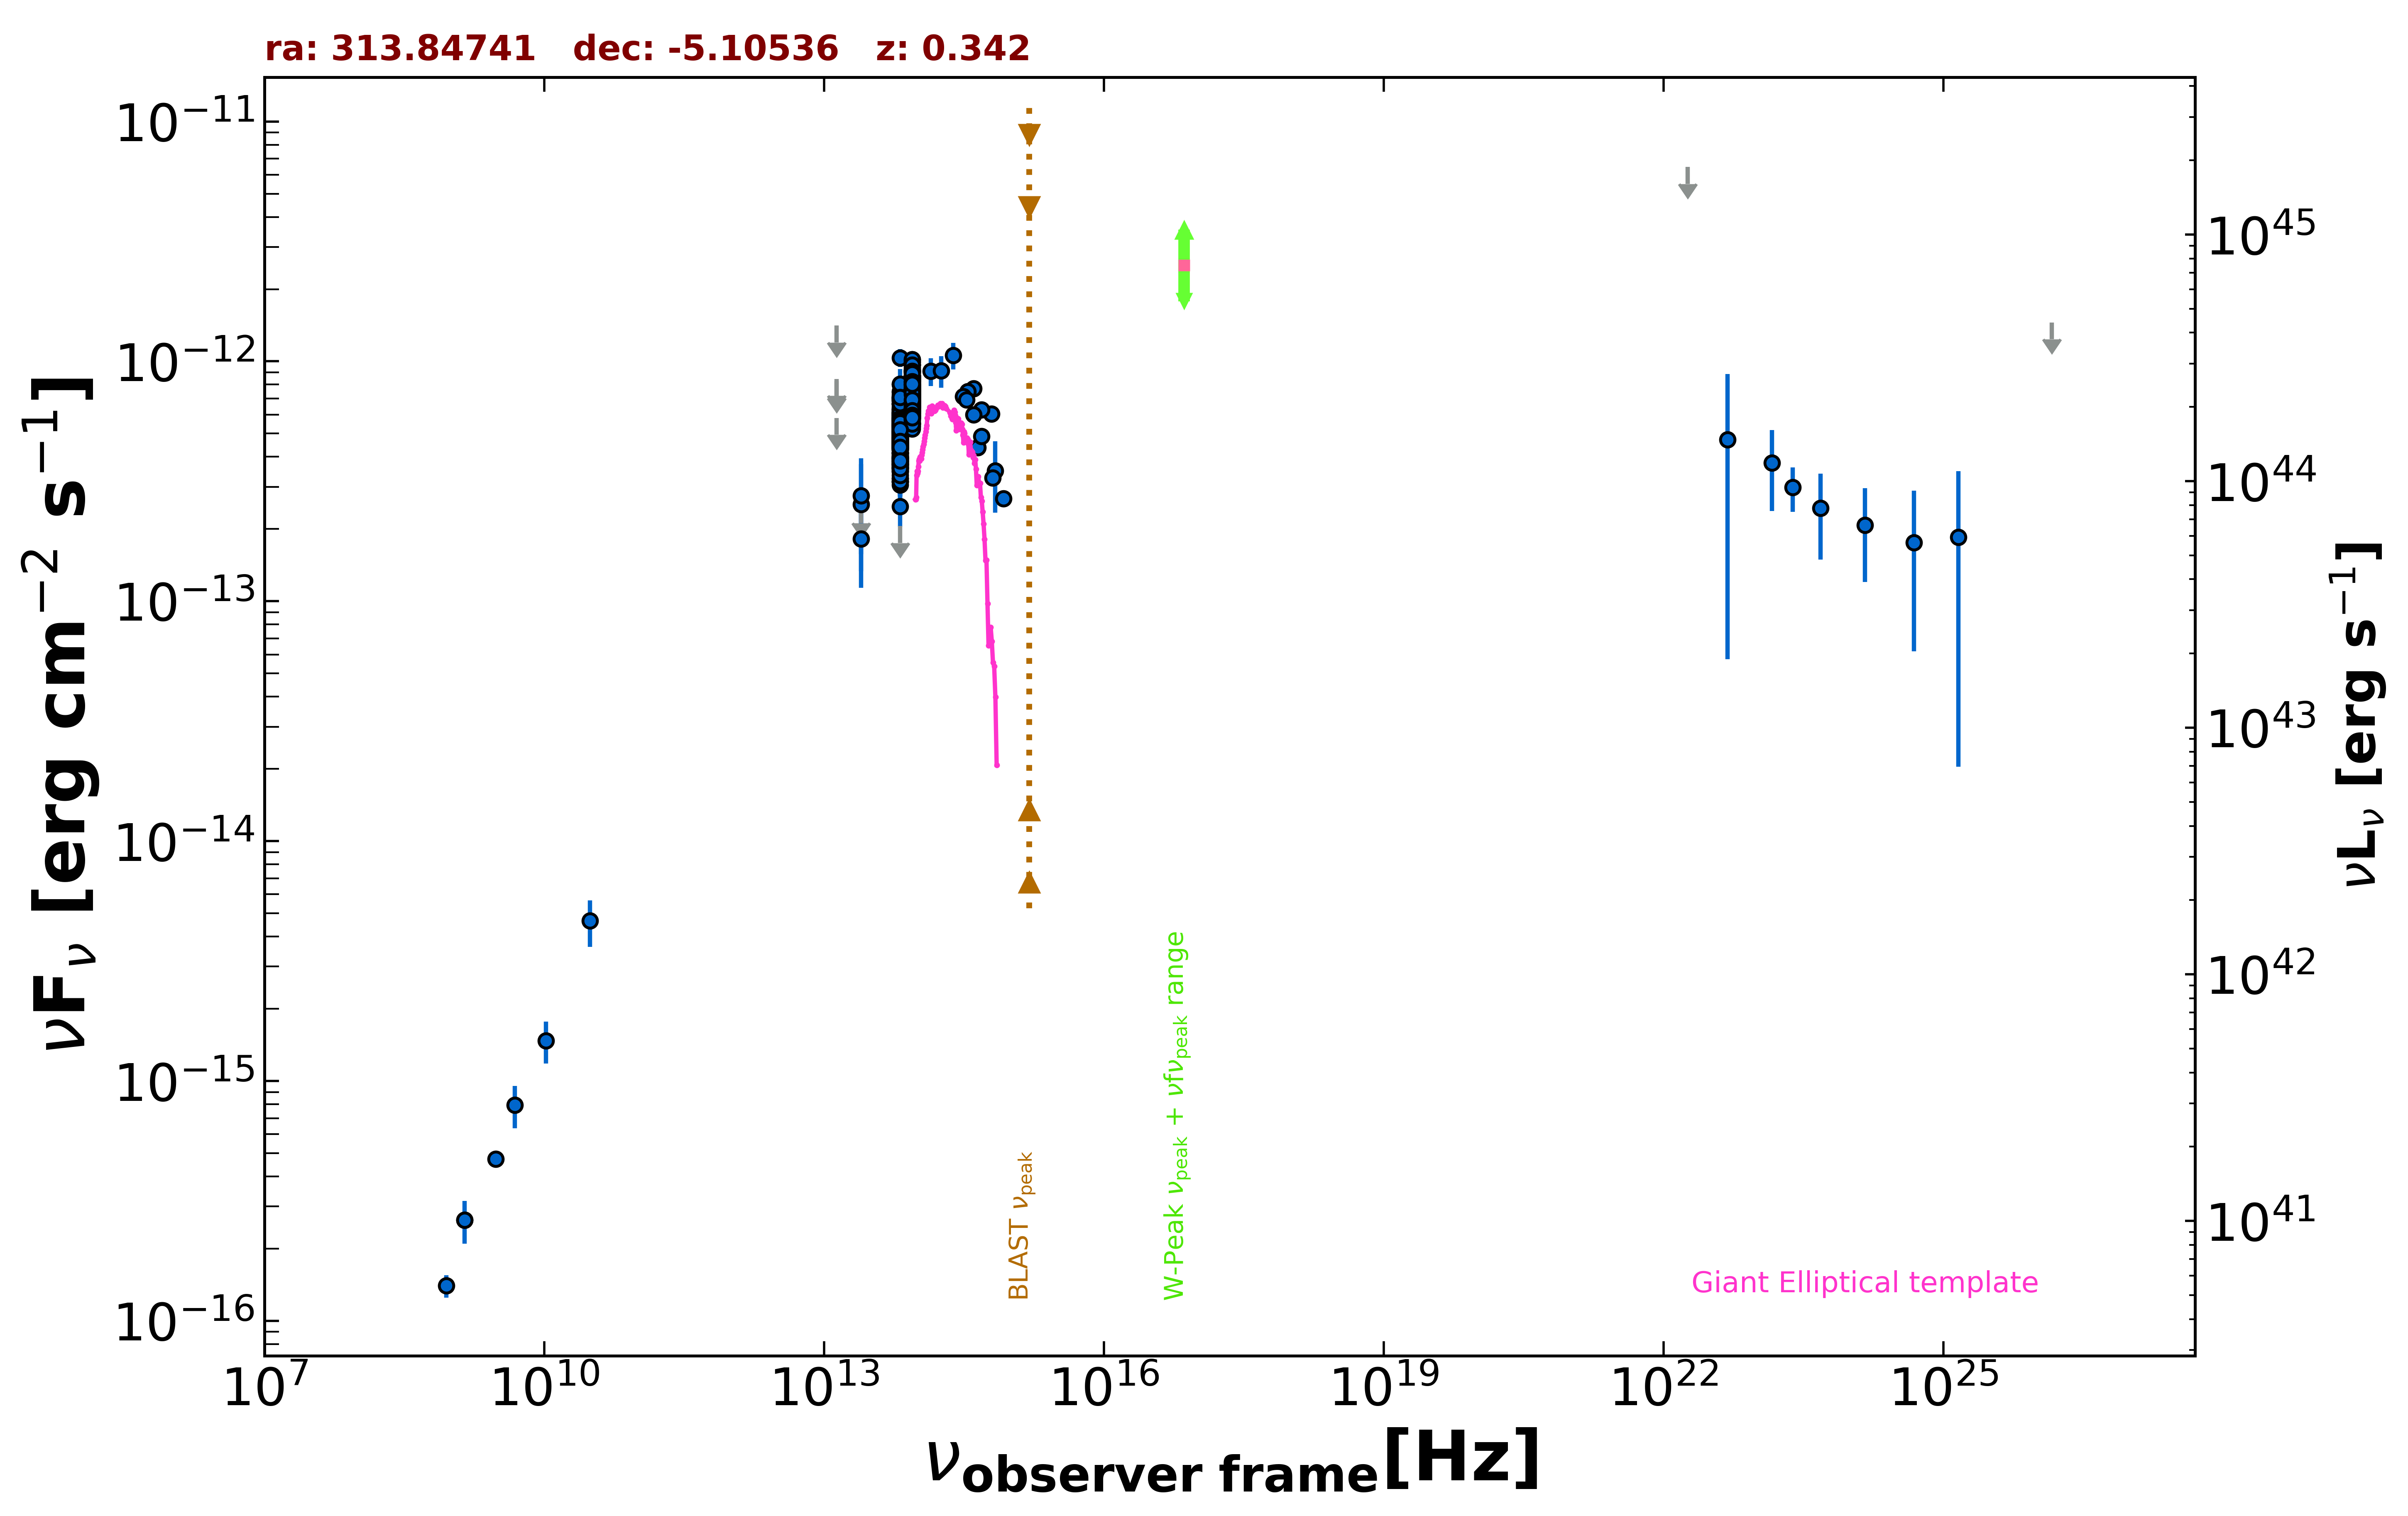

The table this chart was drawn from, first rows:
freq., flux, err_flux, MJD_start, MJD_end, flag, catalog, reference
1.400e+09, 2.632e-16, 9.800e-18, 55000, 55000, , NVSS, Condon et al. 1998  AJ  115  1693
8.870e+08, 1.401e-16, 1.505e-17, 55000, 55000, , RACS, Hale et al. 2021  PASA  38  e058
3.000e+09, 4.732e-16, 1.170e-17, 55000, 55000, , VLASSQL, Gordon et al. 2021  ApJS  255  30
1.389e+14, 9.093e-13, 1.191e-13, 55000, 55000, , 2MASS, Skrutskie et al. 2006  AJ  131  1163
1.804e+14, 9.128e-13, 1.369e-13, 55000, 55000, , 2MASS, Skrutskie et al. 2006  AJ  131  1163
2.427e+14, 1.059e-12, 1.342e-13, 55000, 55000, , 2MASS, Skrutskie et al. 2006  AJ  131  1163
8.817e+13, 5.387e-13, 3.150e-15, 55000, 55000, , UNWISE, Schlafly et al. 2019  ApJS  240  30
6.517e+13, 4.536e-13, 4.300e-15, 55000, 55000, , UNWISE, Schlafly et al. 2019  ApJS  240  30
8.817e+13, 5.944e-13, 1.590e-14, 55000, 55000, , WISE, Wright et al. 2010  AJ  140  1868
6.517e+13, 3.940e-13, 1.450e-14, 55000, 55000, , WISE, Wright et al. 2010  AJ  140  1868
2.498e+13, 1.824e-13, 6.875e-14, 55000, 55000, , WISE, Wright et al. 2010  AJ  140  1868
1.363e+13, 5.812e-13, 0.000e+00, 55000, 55000, UL, WISE, Wright et al. 2010  AJ  140  1868
8.817e+13, 6.990e-13, 4.120e-14, 57514, 57514, , NEOWISE, Mainzer et al. 2014  ApJ  792  30
6.517e+13, 4.851e-13, 4.205e-14, 57514, 57514, , NEOWISE, Mainzer et al. 2014  ApJ  792  30
8.817e+13, 6.868e-13, 3.230e-14, 57514, 57514, , NEOWISE, Mainzer et al. 2014  ApJ  792  30
6.517e+13, 4.874e-13, 4.090e-14, 57514, 57514, , NEOWISE, Mainzer et al. 2014  ApJ  792  30
8.817e+13, 6.755e-13, 3.985e-14, 57514, 57514, , NEOWISE, Mainzer et al. 2014  ApJ  792  30
6.517e+13, 4.754e-13, 4.470e-14, 57514, 57514, , NEOWISE, Mainzer et al. 2014  ApJ  792  30
8.817e+13, 6.535e-13, 3.130e-14, 57514, 57514, , NEOWISE, Mainzer et al. 2014  ApJ  792  30
6.517e+13, 2.060e-13, 0.000e+00, 57514, 57514, UL, NEOWISE, Mainzer et al. 2014  ApJ  792  30
8.817e+13, 7.601e-13, 4.130e-14, 57514, 57514, , NEOWISE, Mainzer et al. 2014  ApJ  792  30
6.517e+13, 4.557e-13, 5.215e-14, 57514, 57514, , NEOWISE, Mainzer et al. 2014  ApJ  792  30
8.817e+13, 7.483e-13, 3.240e-14, 57514, 57514, , NEOWISE, Mainzer et al. 2014  ApJ  792  30
6.517e+13, 4.851e-13, 4.790e-14, 57514, 57514, , NEOWISE, Mainzer et al. 2014  ApJ  792  30
8.817e+13, 7.219e-13, 3.525e-14, 57514, 57514, , NEOWISE, Mainzer et al. 2014  ApJ  792  30
6.517e+13, 4.620e-13, 4.475e-14, 57514, 57514, , NEOWISE, Mainzer et al. 2014  ApJ  792  30
8.817e+13, 7.015e-13, 3.295e-14, 57514, 57514, , NEOWISE, Mainzer et al. 2014  ApJ  792  30
6.517e+13, 4.482e-13, 4.300e-14, 57514, 57514, , NEOWISE, Mainzer et al. 2014  ApJ  792  30
8.817e+13, 8.280e-13, 5.190e-14, 57514, 57514, , NEOWISE, Mainzer et al. 2014  ApJ  792  30
6.517e+13, 4.811e-13, 3.815e-14, 57514, 57514, , NEOWISE, Mainzer et al. 2014  ApJ  792  30
8.817e+13, 6.913e-13, 3.120e-14, 57514, 57514, , NEOWISE, Mainzer et al. 2014  ApJ  792  30
6.517e+13, 4.754e-13, 5.710e-14, 57514, 57514, , NEOWISE, Mainzer et al. 2014  ApJ  792  30
8.817e+13, 7.531e-13, 3.540e-14, 57514, 57514, , NEOWISE, Mainzer et al. 2014  ApJ  792  30
6.517e+13, 3.262e-13, 5.160e-14, 57514, 57514, , NEOWISE, Mainzer et al. 2014  ApJ  792  30
8.817e+13, 6.224e-13, 3.155e-14, 57685, 57685, , NEOWISE, Mainzer et al. 2014  ApJ  792  30
6.517e+13, 3.055e-13, 3.925e-14, 57685, 57685, , NEOWISE, Mainzer et al. 2014  ApJ  792  30
8.817e+13, 6.831e-13, 3.590e-14, 57685, 57685, , NEOWISE, Mainzer et al. 2014  ApJ  792  30
6.517e+13, 4.490e-13, 5.265e-14, 57685, 57685, , NEOWISE, Mainzer et al. 2014  ApJ  792  30
8.817e+13, 6.110e-13, 3.940e-14, 57685, 57685, , NEOWISE, Mainzer et al. 2014  ApJ  792  30
6.517e+13, 3.965e-13, 4.505e-14, 57685, 57685, , NEOWISE, Mainzer et al. 2014  ApJ  792  30
8.817e+13, 5.841e-13, 3.065e-14, 57685, 57685, , NEOWISE, Mainzer et al. 2014  ApJ  792  30
6.517e+13, 2.481e-13, 4.340e-14, 57685, 57685, , NEOWISE, Mainzer et al. 2014  ApJ  792  30
8.817e+13, 6.270e-13, 3.235e-14, 57686, 57686, , NEOWISE, Mainzer et al. 2014  ApJ  792  30
6.517e+13, 3.697e-13, 3.995e-14, 57686, 57686, , NEOWISE, Mainzer et al. 2014  ApJ  792  30
8.817e+13, 6.121e-13, 3.270e-14, 57685, 57685, , NEOWISE, Mainzer et al. 2014  ApJ  792  30
6.517e+13, 3.663e-13, 4.020e-14, 57685, 57685, , NEOWISE, Mainzer et al. 2014  ApJ  792  30
8.817e+13, 6.049e-13, 4.405e-14, 57685, 57685, , NEOWISE, Mainzer et al. 2014  ApJ  792  30
6.517e+13, 3.728e-13, 8.660e-14, 57685, 57685, , NEOWISE, Mainzer et al. 2014  ApJ  792  30
8.817e+13, 5.868e-13, 3.135e-14, 57685, 57685, , NEOWISE, Mainzer et al. 2014  ApJ  792  30
6.517e+13, 3.489e-13, 4.935e-14, 57685, 57685, , NEOWISE, Mainzer et al. 2014  ApJ  792  30
8.817e+13, 6.110e-13, 4.505e-14, 57685, 57685, , NEOWISE, Mainzer et al. 2014  ApJ  792  30
6.517e+13, 3.553e-13, 3.705e-14, 57685, 57685, , NEOWISE, Mainzer et al. 2014  ApJ  792  30
8.817e+13, 8.568e-13, 3.235e-14, 56785, 56785, , NEOWISE, Mainzer et al. 2014  ApJ  792  30
6.517e+13, 5.694e-13, 4.255e-14, 56785, 56785, , NEOWISE, Mainzer et al. 2014  ApJ  792  30
8.817e+13, 8.512e-13, 3.840e-14, 56785, 56785, , NEOWISE, Mainzer et al. 2014  ApJ  792  30
6.517e+13, 6.654e-13, 4.355e-14, 56785, 56785, , NEOWISE, Mainzer et al. 2014  ApJ  792  30
8.817e+13, 9.138e-13, 3.455e-14, 56785, 56785, , NEOWISE, Mainzer et al. 2014  ApJ  792  30
6.517e+13, 6.342e-13, 6.730e-14, 56785, 56785, , NEOWISE, Mainzer et al. 2014  ApJ  792  30
8.817e+13, 9.197e-13, 3.980e-14, 56785, 56785, , NEOWISE, Mainzer et al. 2014  ApJ  792  30
6.517e+13, 6.107e-13, 4.165e-14, 56785, 56785, , NEOWISE, Mainzer et al. 2014  ApJ  792  30
... 469 more rows
